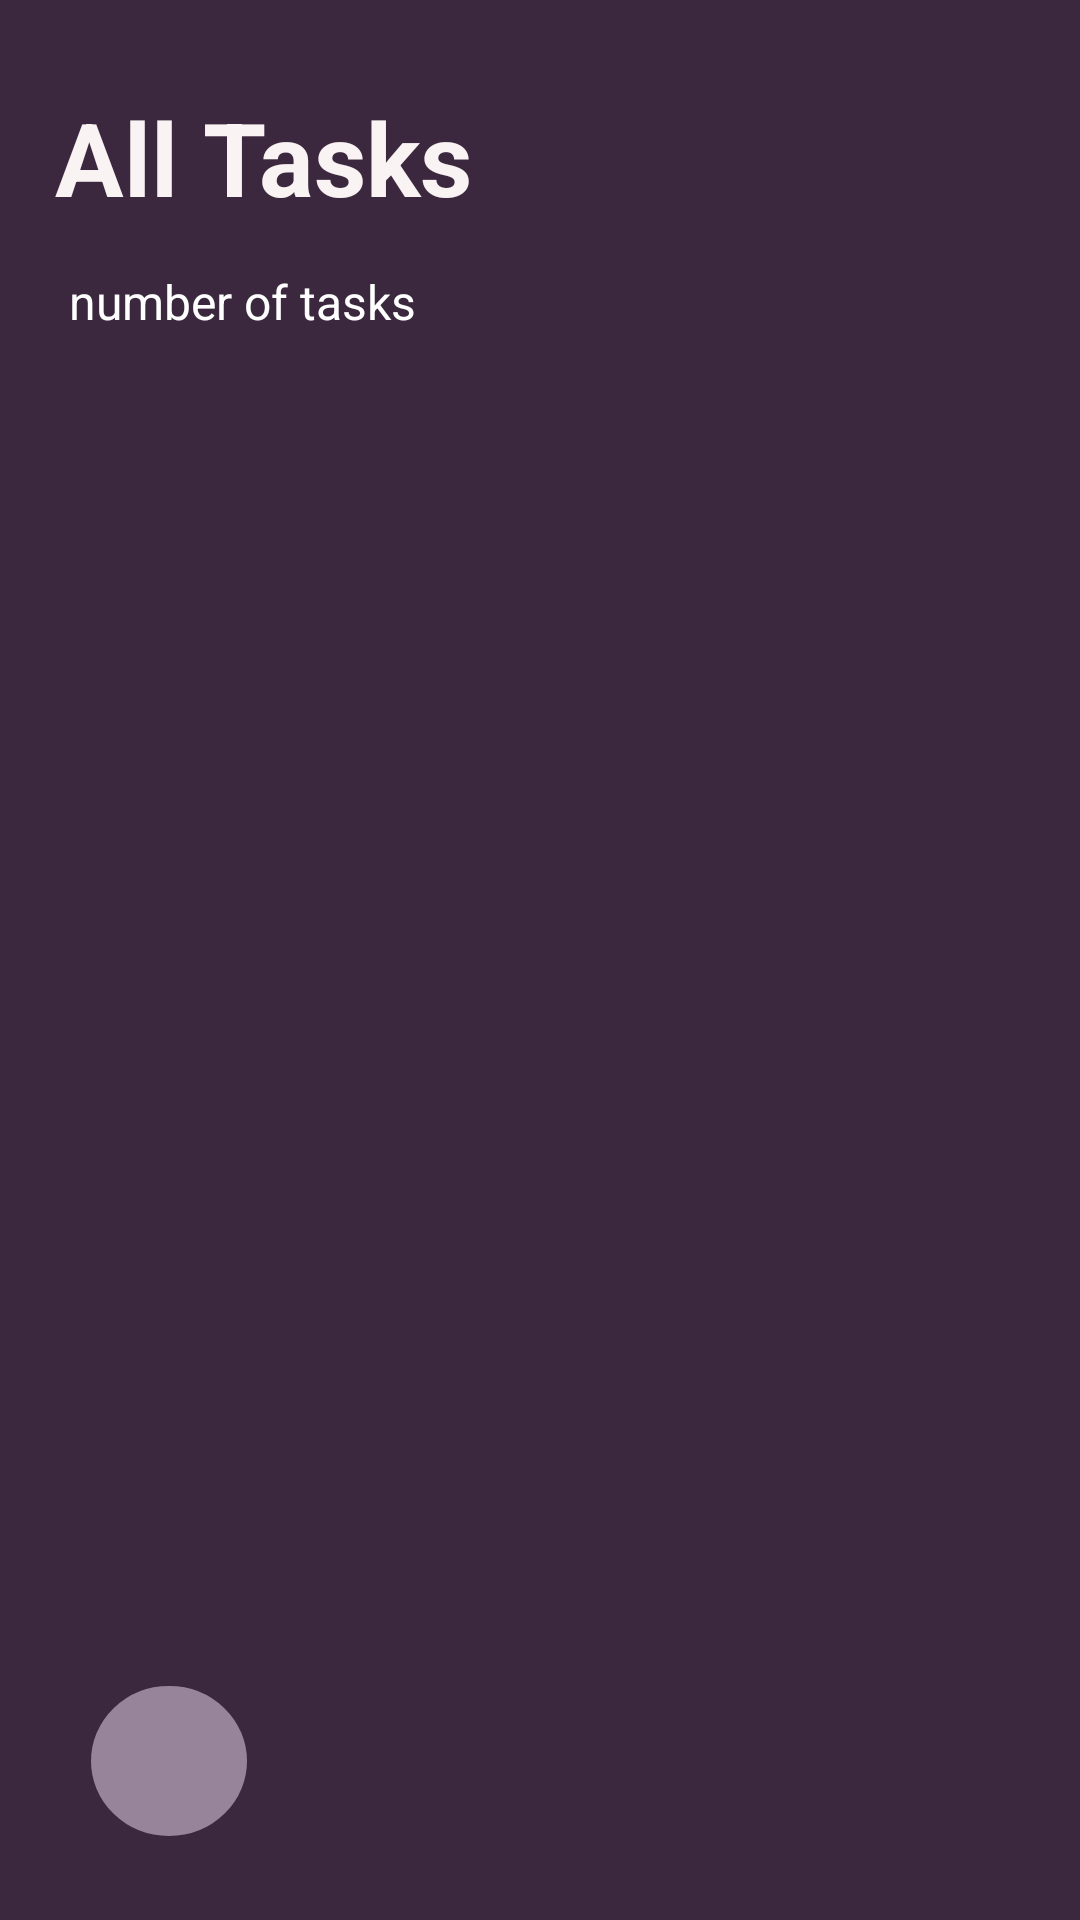

Android layout source for this screen:
<!-- AndroidManifest.xml: application theme Theme.RecyclerView -->
<!-- res/layout/activity_main.xml -->
<?xml version="1.0" encoding="utf-8"?>
<androidx.constraintlayout.widget.ConstraintLayout xmlns:android="http://schemas.android.com/apk/res/android"
    xmlns:app="http://schemas.android.com/apk/res-auto"
    xmlns:tools="http://schemas.android.com/tools"
    android:layout_width="match_parent"
    android:layout_height="match_parent"
    android:background="@color/background"
    android:backgroundTint="@color/background"
    tools:context=".MainActivity">

    <androidx.constraintlayout.widget.Guideline
        android:id="@+id/guideline"
        android:layout_width="wrap_content"
        android:layout_height="wrap_content"
        android:orientation="vertical"
        app:layout_constraintGuide_percent="0.05109489" />

    <androidx.constraintlayout.widget.Guideline
        android:id="@+id/guideline2"
        android:layout_width="wrap_content"
        android:layout_height="wrap_content"
        android:orientation="vertical"
        app:layout_constraintGuide_percent="0.95" />

    <androidx.constraintlayout.widget.Guideline
        android:id="@+id/guideline3"
        android:layout_width="wrap_content"
        android:layout_height="wrap_content"
        android:orientation="horizontal"
        app:layout_constraintGuide_percent="0.98" />

    <androidx.constraintlayout.widget.Guideline
        android:id="@+id/guideline4"
        android:layout_width="wrap_content"
        android:layout_height="wrap_content"
        android:orientation="horizontal"
        app:layout_constraintGuide_percent="0.027359782" />

    <TextView
        android:id="@+id/title"
        android:layout_width="153dp"
        android:layout_height="48dp"
        android:layout_marginTop="12dp"
        android:text="All Tasks"
        android:textColor="#FAF3F3"
        android:textColorLink="#E1D8D8"
        android:textSize="34sp"
        android:textStyle="bold"
        app:layout_constraintStart_toStartOf="@+id/guideline"
        app:layout_constraintTop_toTopOf="@+id/guideline4" />

    <TextView
        android:id="@+id/tasks_num"
        android:layout_width="wrap_content"
        android:layout_height="wrap_content"
        android:layout_marginTop="60dp"
        android:backgroundTint="@color/white"
        android:hint="number of tasks"
        android:textColor="#FFFFFF"
        android:textColorHint="@color/white"
        android:textSize="16sp"
        app:layout_constraintEnd_toEndOf="@+id/title"
        app:layout_constraintHorizontal_bias="0.126"
        app:layout_constraintStart_toStartOf="@+id/guideline"
        app:layout_constraintTop_toTopOf="@+id/title" />

    <androidx.constraintlayout.widget.Guideline
        android:id="@+id/guideline5"
        android:layout_width="wrap_content"
        android:layout_height="wrap_content"
        android:orientation="horizontal"
        app:layout_constraintGuide_percent="0.18" />

    <androidx.recyclerview.widget.RecyclerView
        android:id="@+id/tasksList"
        android:layout_width="373dp"
        android:layout_height="584dp"
        android:backgroundTint="@color/background"
        app:layout_constraintEnd_toStartOf="@+id/guideline2"
        app:layout_constraintHorizontal_bias="0.666"
        app:layout_constraintStart_toStartOf="@+id/guideline"
        app:layout_constraintTop_toTopOf="@+id/guideline5"
        tools:listitem="@layout/items_list" />

    <ImageButton
        android:id="@+id/addTask"
        android:layout_width="52dp"
        android:layout_height="50dp"
        android:layout_marginStart="12dp"
        android:layout_marginBottom="28dp"
        android:background="@drawable/circle"
        android:backgroundTint="@color/buttonColor"
        android:contentDescription="@string/name_icon"
        android:minHeight="48dp"
        app:layout_constraintBottom_toBottomOf="parent"
        app:layout_constraintStart_toStartOf="@+id/guideline"
        app:srcCompat="@drawable/ic_baseline_add_24" />

</androidx.constraintlayout.widget.ConstraintLayout>
<!-- res/layout/items_list.xml (included above) -->
<?xml version="1.0" encoding="utf-8"?>
<androidx.cardview.widget.CardView xmlns:android="http://schemas.android.com/apk/res/android"
    xmlns:app="http://schemas.android.com/apk/res-auto"
    xmlns:tools="http://schemas.android.com/tools"
    android:layout_width="match_parent"
    android:layout_height="wrap_content"
    android:background="@color/background"
    android:backgroundTint="@color/background"
    android:padding="20dp"
    android:paddingStart="20dp"
    android:paddingLeft="20dp"
    android:paddingTop="20dp"
    android:paddingEnd="20dp"
    android:paddingRight="20dp"
    android:paddingBottom="20dp">

    <androidx.constraintlayout.widget.ConstraintLayout
        android:id="@+id/layout"
        android:layout_width="match_parent"
        android:layout_height="wrap_content"
        android:layout_margin="10dp"
        android:background="@drawable/rectangle"
        android:backgroundTint="@color/textViewTaskShow">


        <CheckBox
            android:id="@+id/checkTask"
            android:layout_width="wrap_content"
            android:layout_height="wrap_content"
            android:layout_alignParentStart="true"
            android:layout_alignParentTop="true"
            android:backgroundTint="@color/textViewTaskShow"
            android:minWidth="48dp"
            android:minHeight="48dp"
            app:layout_constraintBottom_toBottomOf="parent"
            app:layout_constraintEnd_toStartOf="@+id/taskShow"
            app:layout_constraintTop_toTopOf="parent" />

        <TextView
            android:id="@+id/taskShow"
            android:layout_width="238dp"
            android:layout_height="wrap_content"
            android:layout_alignParentStart="true"
            android:layout_alignParentTop="true"
            android:backgroundTint="@color/textViewTaskShow"
            android:paddingStart="20dp"
            android:text="task"
            android:textAlignment="viewStart"
            android:textColor="#000000"
            android:textSize="24sp"
            android:textStyle="bold|italic"
            app:layout_constraintBottom_toBottomOf="parent"
            app:layout_constraintEnd_toEndOf="parent"
            app:layout_constraintStart_toStartOf="parent"
            app:layout_constraintTop_toTopOf="parent"
            app:layout_constraintVertical_bias="0.0" />

        <ImageButton
            android:id="@+id/deleteButton"
            android:layout_width="29dp"
            android:layout_height="33dp"
            android:layout_marginEnd="16dp"
            android:backgroundTint="@android:color/transparent"
            app:layout_constraintBottom_toBottomOf="parent"
            app:layout_constraintEnd_toEndOf="parent"
            app:layout_constraintTop_toTopOf="parent"
            app:layout_constraintVertical_bias="0.48"
            app:srcCompat="@drawable/ic_baseline_delete_24"
            tools:ignore="TouchTargetSizeCheck,SpeakableTextPresentCheck" />

        <ImageButton
            android:id="@+id/editBtn"
            android:layout_width="wrap_content"
            android:layout_height="wrap_content"
            android:layout_marginEnd="20dp"
            android:backgroundTint="@android:color/transparent"
            android:onClick="updateOurNotes"
            app:layout_constraintBottom_toBottomOf="parent"
            app:layout_constraintEnd_toStartOf="@+id/deleteButton"
            app:layout_constraintTop_toTopOf="parent"
            app:layout_constraintVertical_bias="0.48"
            app:srcCompat="@drawable/ic_baseline_edit_24"
            tools:ignore="SpeakableTextPresentCheck,TouchTargetSizeCheck" />
    </androidx.constraintlayout.widget.ConstraintLayout>
</androidx.cardview.widget.CardView>
<!-- resources referenced by this layout -->
<resources>
  <color name="background">#3B273E</color>
  <color name="buttonColor">#97849A</color>
  <color name="textViewTaskShow">#75557A</color>
  <color name="white">#FFFFFFFF</color>
  <!-- drawable circle (drawable) -->
  <?xml version="1.0" encoding="utf-8"?>
  <shape
      xmlns:android="http://schemas.android.com/apk/res/android"
      android:shape="oval">
      <stroke android:color="#D3CDCD"
          android:width="2dp"
          >
  
      </stroke>
  </shape>
  <!-- drawable ic_baseline_edit_24 (drawable) -->
  <vector android:height="24dp" android:tint="#C4B3C9"
      android:viewportHeight="24" android:viewportWidth="24"
      android:width="24dp" xmlns:android="http://schemas.android.com/apk/res/android">
      <path android:fillColor="@android:color/white" android:pathData="M3,17.25V21h3.75L17.81,9.94l-3.75,-3.75L3,17.25zM20.71,7.04c0.39,-0.39 0.39,-1.02 0,-1.41l-2.34,-2.34c-0.39,-0.39 -1.02,-0.39 -1.41,0l-1.83,1.83 3.75,3.75 1.83,-1.83z"/>
  </vector>
  <!-- drawable rectangle (drawable) -->
  <?xml version="1.0" encoding="utf-8"?>
  <shape
      xmlns:android="http://schemas.android.com/apk/res/android"
      android:shape="rectangle">
      <stroke android:color="#D3CDCD"
          android:width="2dp"
  
          >
      </stroke>
      <corners android:radius="20dp" />
  </shape>
  <string name="name_icon">add</string>
  <style name="Theme.RecyclerView" parent="Theme.AppCompat.DayNight.NoActionBar">
          
          <item name="colorPrimary">#0A5C55</item>
          <item name="colorPrimaryVariant">#763A7E</item>
          <item name="colorOnPrimary">@color/white</item>
          
          <item name="colorSecondary">#0E8378</item>
          <item name="colorSecondaryVariant">@color/teal_700</item>
          <item name="colorOnSecondary">@color/black</item>
          
          <item name="android:statusBarColor">?attr/colorPrimaryVariant</item>
          
      </style>
  <color name="teal_700">#FF018786</color>
  <color name="black">#FF000000</color>
</resources>
